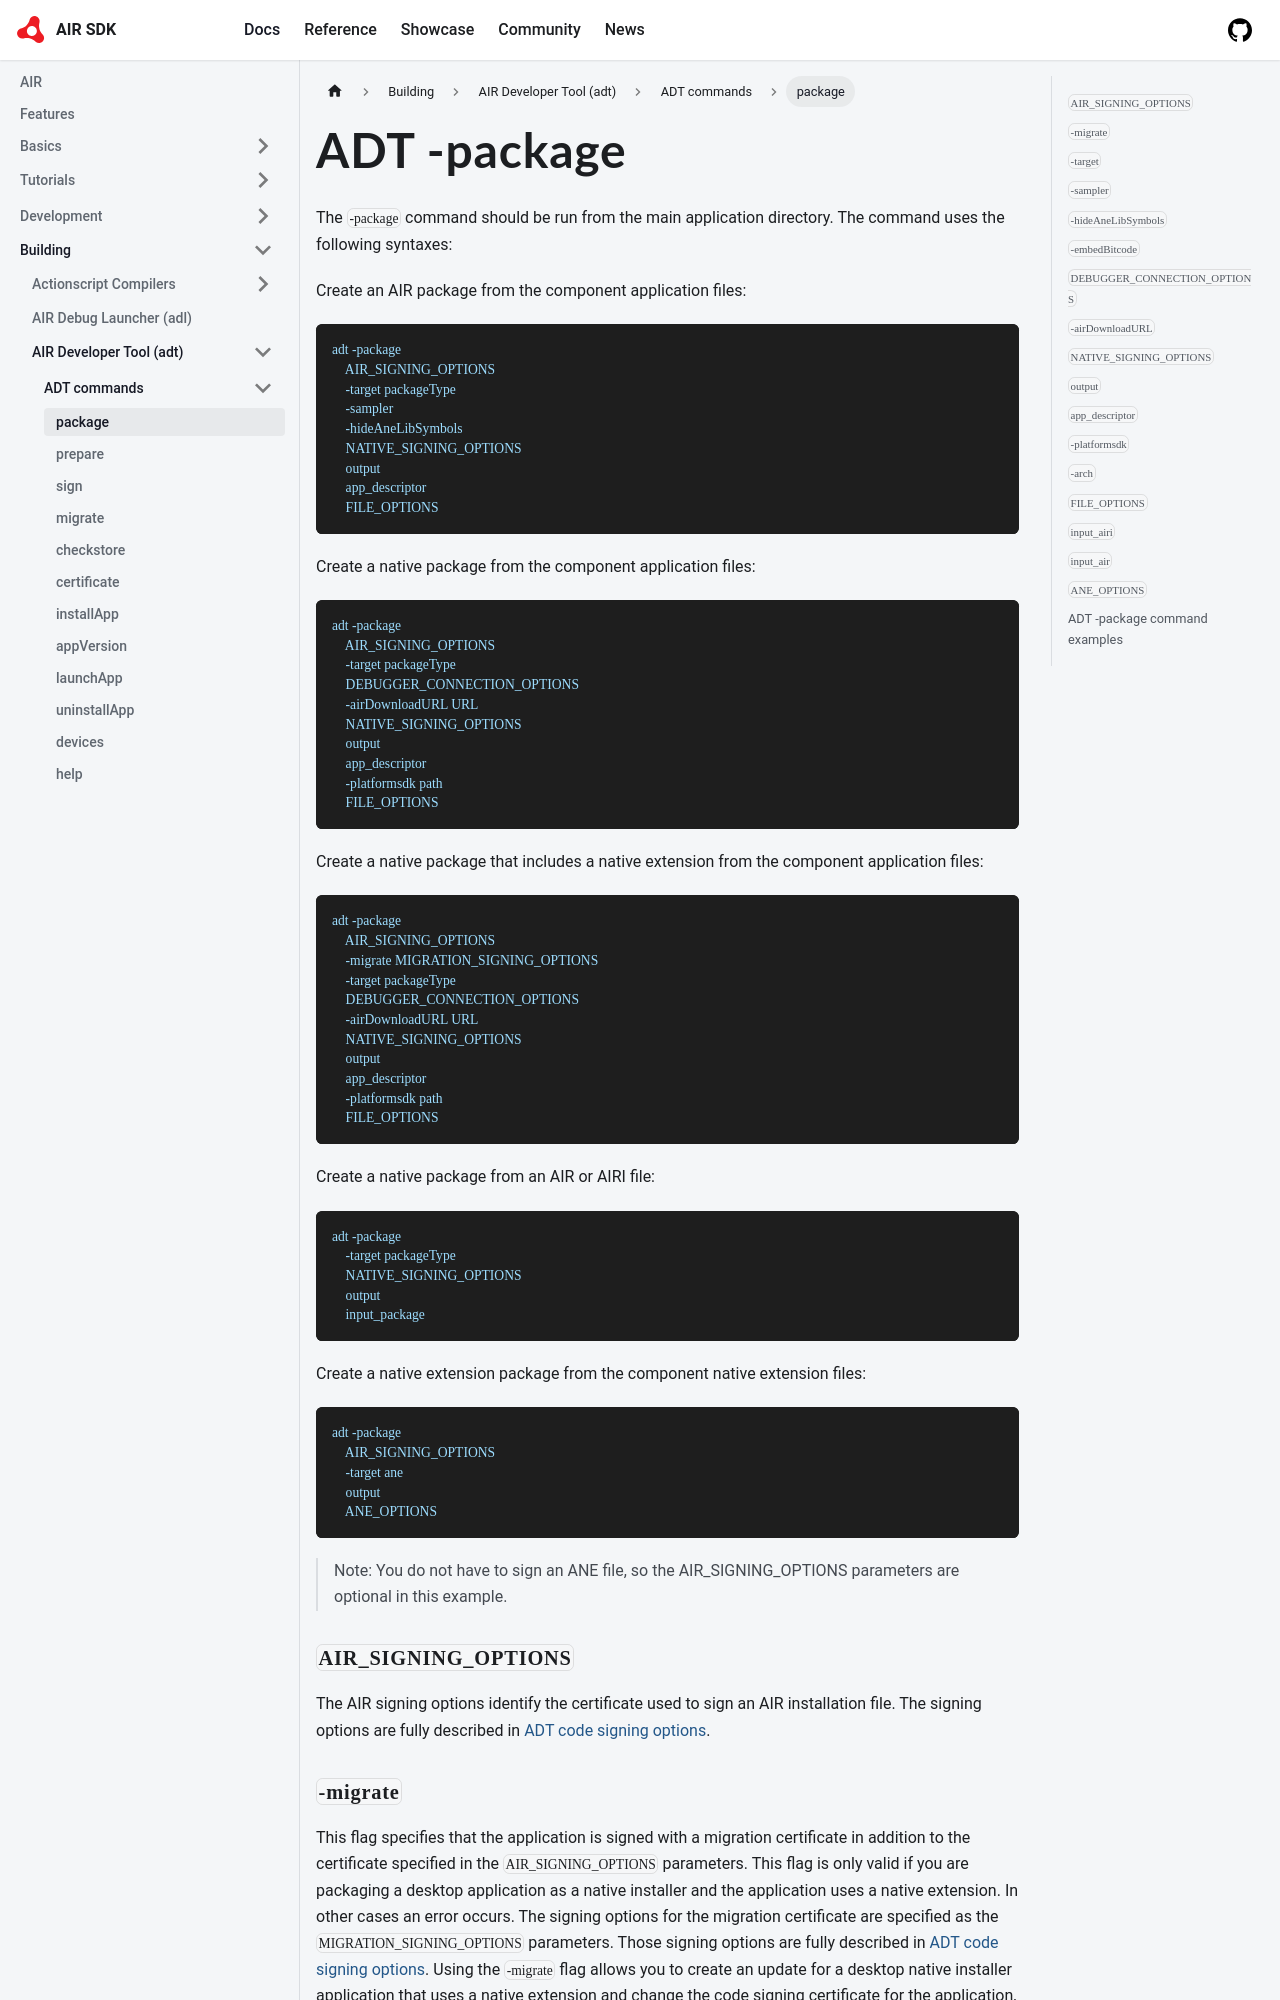

repository: airsdk/airsdk.dev · page: docs/building/air-developer-tool/commands/package.html · generator: docusaurus

---
title: ADT -package
sidebar_label: package
sidebar_position: 1
---

The `-package` command should be run from the main application directory. The command uses the following syntaxes:

Create an AIR package from the component application files:

```
adt -package
    AIR_SIGNING_OPTIONS
    -target packageType
    -sampler
    ‑hideAneLibSymbols
    NATIVE_SIGNING_OPTIONS
    output
    app_descriptor
    FILE_OPTIONS
```

Create a native package from the component application files:

```
adt -package
    AIR_SIGNING_OPTIONS
    -target packageType
    DEBUGGER_CONNECTION_OPTIONS
    -airDownloadURL URL
    NATIVE_SIGNING_OPTIONS
    output
    app_descriptor
    -platformsdk path
    FILE_OPTIONS
```

Create a native package that includes a native extension from the component application files:

```
adt -package
    AIR_SIGNING_OPTIONS
    -migrate MIGRATION_SIGNING_OPTIONS
    -target packageType
    DEBUGGER_CONNECTION_OPTIONS
    -airDownloadURL URL
    NATIVE_SIGNING_OPTIONS
    output
    app_descriptor
    -platformsdk path
    FILE_OPTIONS
```

Create a native package from an AIR or AIRI file:

```
adt -package
    -target packageType
    NATIVE_SIGNING_OPTIONS
    output
    input_package
```

Create a native extension package from the component native extension files:

```
adt -package
    AIR_SIGNING_OPTIONS
    -target ane
    output
    ANE_OPTIONS
```

> Note: You do not have to sign an ANE file, so the AIR_SIGNING_OPTIONS parameters are optional in this example.

### `AIR_SIGNING_OPTIONS` 

The AIR signing options identify the certificate used to sign an AIR installation file. The signing options are fully described in [ADT code signing options](../option-sets/code-signing-options.md).

### `-migrate` 

This flag specifies that the application is signed with a migration certificate in addition to the certificate specified in the `AIR_SIGNING_OPTIONS` parameters. This flag is only valid if you are packaging a desktop application as a native installer and the application uses a native extension. In other cases an error occurs. The signing options for the migration certificate are specified as the `MIGRATION_SIGNING_OPTIONS` parameters. Those signing options are fully described in [ADT code signing options](../option-sets/code-signing-options.md). Using the `-migrate` flag allows you to create an update for a desktop native installer application that uses a native extension and change the code signing certificate for the application, such as when the original certificate expires. For more information, see Signing an updated version of an AIR application.

The `-migrate` flag of the `-package` command is available in AIR 3.6 and later.
